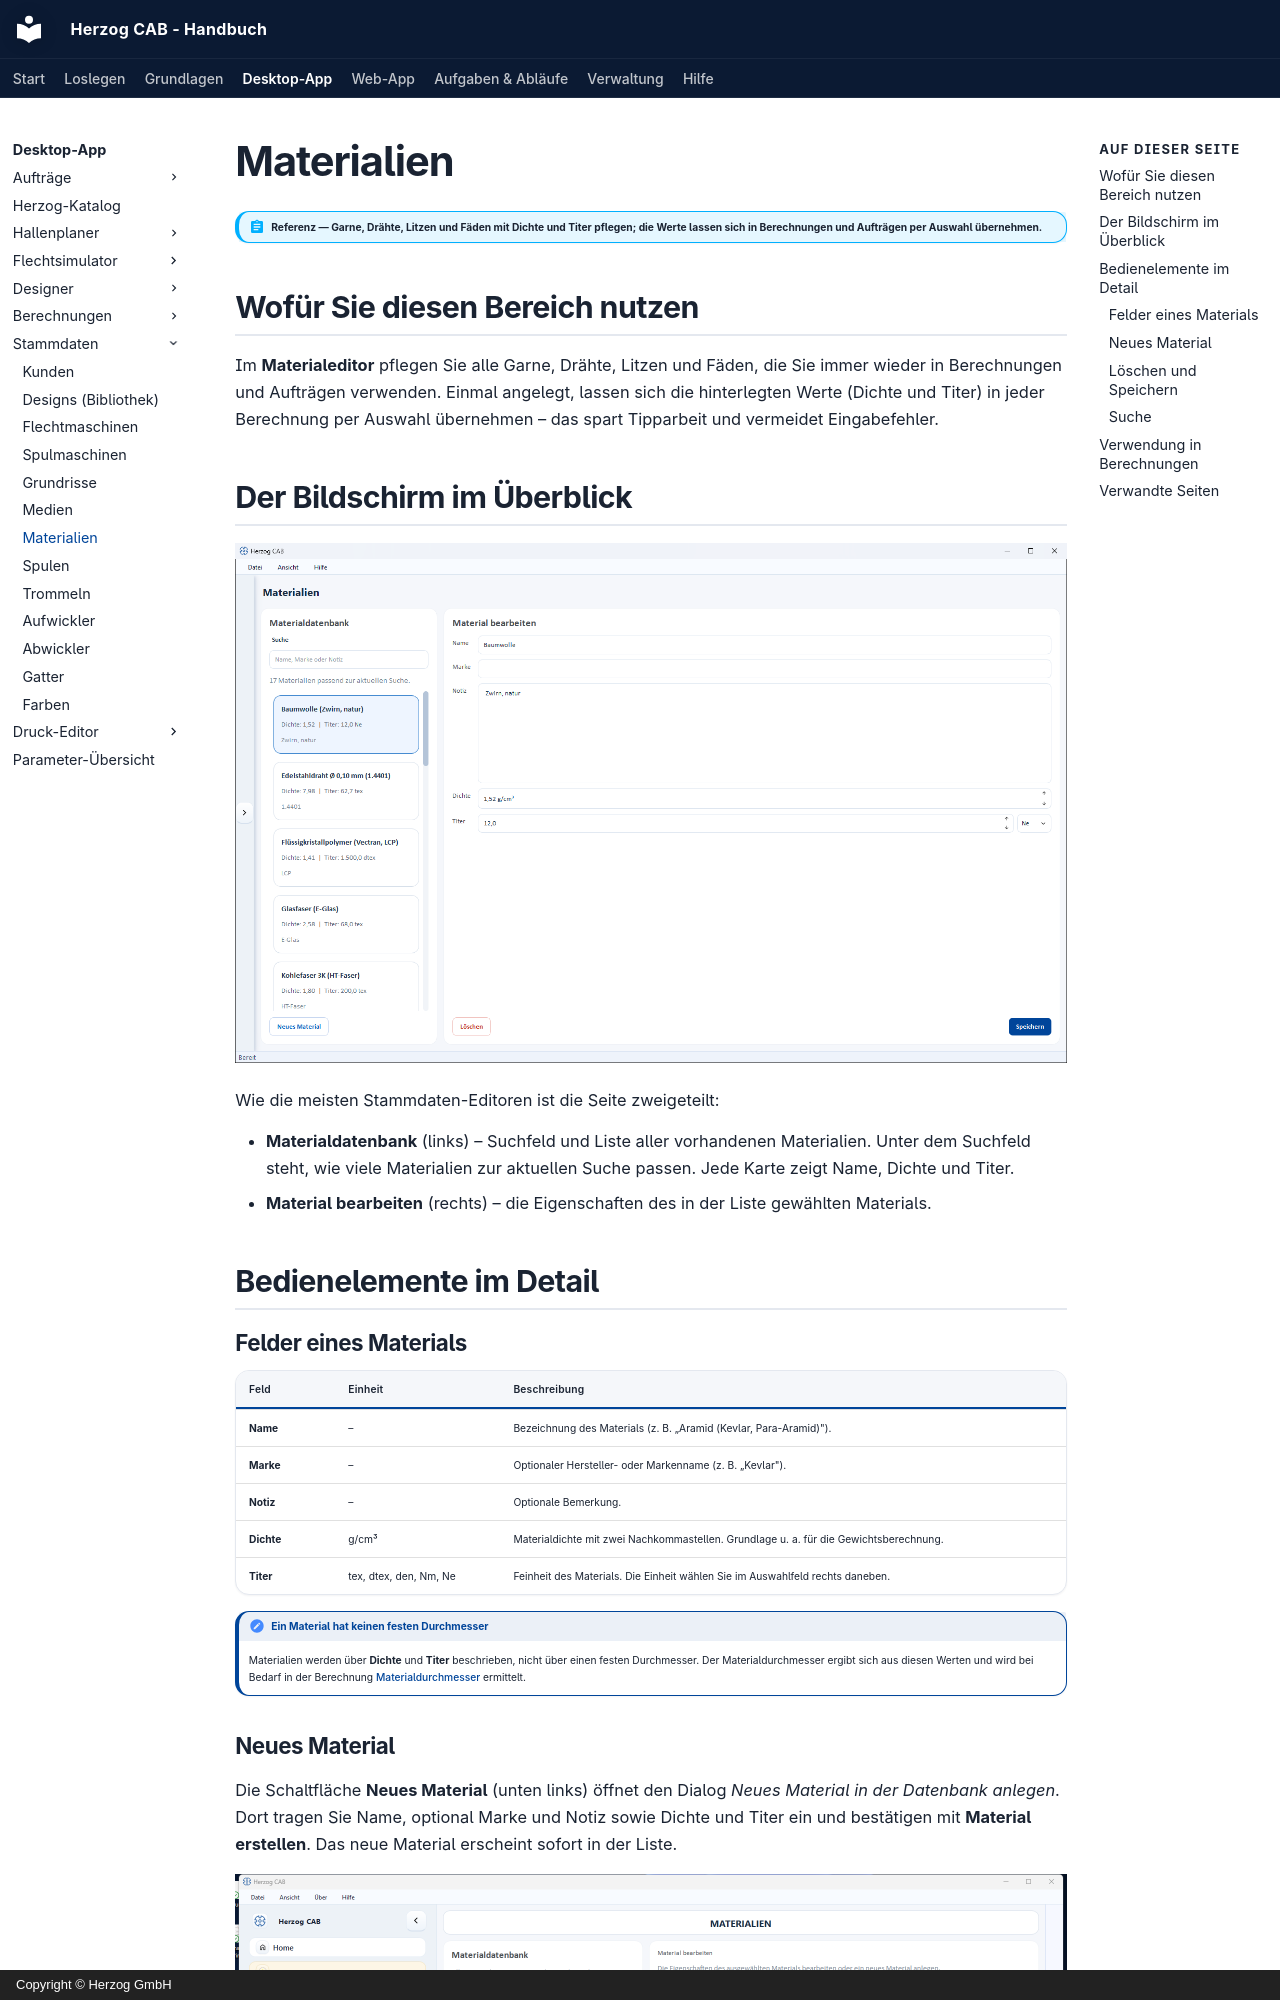

repository: Herzog-GmbH/HerzogCAB-Docs · page: master-data/materials/index.html · generator: mkdocs · copyright: Copyright © Herzog GmbH

# Materialien

!!! abstract "Referenz — Garne, Drähte, Litzen und Fäden mit Dichte und Titer pflegen; die Werte lassen sich in Berechnungen und Aufträgen per Auswahl übernehmen."

## Wofür Sie diesen Bereich nutzen

Im **Materialeditor** pflegen Sie alle Garne, Drähte, Litzen und Fäden, die Sie
immer wieder in Berechnungen und Aufträgen verwenden. Einmal angelegt, lassen
sich die hinterlegten Werte (Dichte und Titer) in jeder Berechnung per Auswahl
übernehmen – das spart Tipparbeit und vermeidet Eingabefehler.

## Der Bildschirm im Überblick

![Materialeditor: links die Materialdatenbank, rechts der Bearbeitungsbereich.](../assets/screenshots/master-data/materialien-uebersicht.png)

Wie die meisten Stammdaten-Editoren ist die Seite zweigeteilt:

* **Materialdatenbank** (links) – Suchfeld und Liste aller vorhandenen
  Materialien. Unter dem Suchfeld steht, wie viele Materialien zur aktuellen
  Suche passen. Jede Karte zeigt Name, Dichte und Titer.
* **Material bearbeiten** (rechts) – die Eigenschaften des in der Liste gewählten
  Materials.

## Bedienelemente im Detail

### Felder eines Materials

| Feld | Einheit | Beschreibung |
|---|---|---|
| **Name** | – | Bezeichnung des Materials (z. B. „Aramid (Kevlar, Para-Aramid)"). |
| **Marke** | – | Optionaler Hersteller- oder Markenname (z. B. „Kevlar"). |
| **Notiz** | – | Optionale Bemerkung. |
| **Dichte** | g/cm³ | Materialdichte mit zwei Nachkommastellen. Grundlage u. a. für die Gewichtsberechnung. |
| **Titer** | tex, dtex, den, Nm, Ne | Feinheit des Materials. Die Einheit wählen Sie im Auswahlfeld rechts daneben. |

!!! note "Ein Material hat keinen festen Durchmesser"
    Materialien werden über **Dichte** und **Titer** beschrieben, nicht über
    einen festen Durchmesser. Der Materialdurchmesser ergibt sich aus diesen
    Werten und wird bei Bedarf in der Berechnung
    [Materialdurchmesser](../calculations/material/material-diameter.md) ermittelt.
